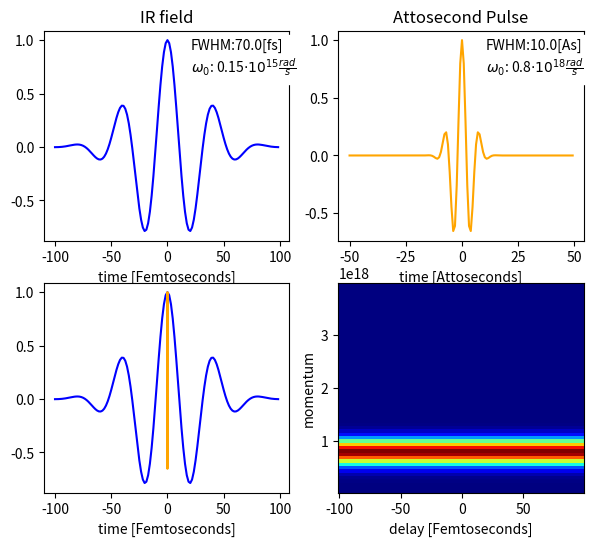
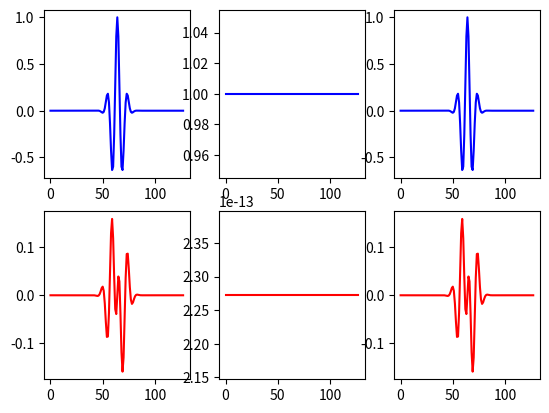
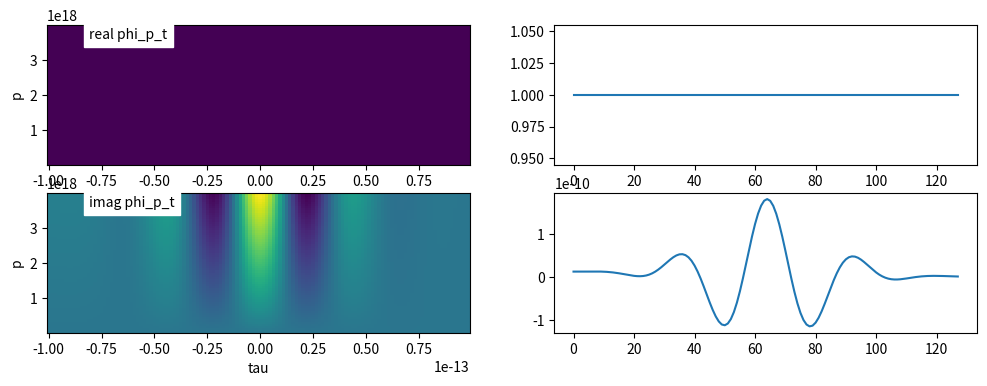
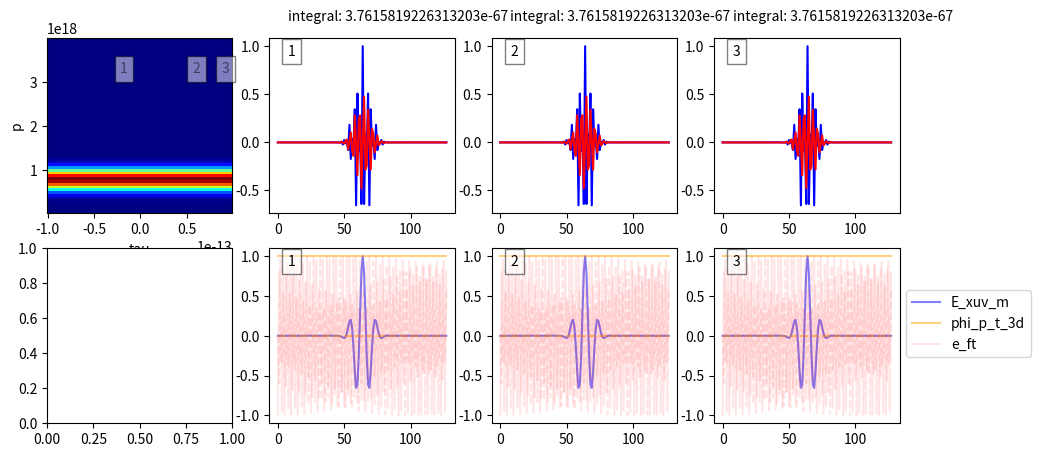

The matplotlib source for these figures, in order:
import numpy as np
import matplotlib.pyplot as plt


class Field():

    def __init__(self, N, w0, FWHM, tmax):

        self.fwhm = FWHM
        self.w0 = w0


        self.dt = (2*tmax) / N
        self.t = self.dt * np.arange(-N/2, N/2, 1)
        self.E_t = np.real(np.exp(1j * w0 * self.t) * np.exp(-2*np.log(4) * (self.t**2) / FWHM**2))

        self.df = 1 / (N * self.dt)
        self.F = self.df * np.arange(-N/2, N/2, 1)


def plot_t_cut(indexes, axis, products, number, product, axis_p, tau, p, S):
    #index[p, tau, time]

    axis[0][number].plot(np.real(product[indexes[0], indexes[1], :]), color='blue')
    axis[0][number].plot(np.imag(product[indexes[0], indexes[1], :]), color='red')

    # integrate and list number
    integral = np.abs(xuv.dt * np.sum(product[indexes[0], indexes[1], :]))**2
    axis[0][number].text(0.1, 1.1, 'integral: {}'.format(integral), transform=axis[0][number].transAxes)

    axis[1][number].plot(products['E_xuv_m'][indexes[0], indexes[1], :], color='blue', alpha=0.5, label='E_xuv_m')
    axis[1][number].plot(np.real(products['phi_p_t_3d'][indexes[0], indexes[1], :]), color='orange', alpha=0.5, label='phi_p_t_3d')
    axis[1][number].plot(np.imag(products['phi_p_t_3d'][indexes[0], indexes[1], :]), color='orange', linestyle='dashed', alpha=0.5)
    axis[1][number].plot(np.real(products['e_ft'][indexes[0], indexes[1], :]), color='red', alpha=0.1, label='e_ft')
    axis[1][number].plot(np.imag(products['e_ft'][indexes[0], indexes[1], :]), color='red', linestyle='dashed', alpha=0.1)
    if number == 3:
        axis[1][number].legend(bbox_to_anchor=(1, 0.8))

    # label the plots with corresponding numbers in the streaking trace and time axes traces
    for vertplot in [0, 1]:
        text = axis[vertplot][number].text(0.1, 0.9, number, transform=axis[vertplot][number].transAxes)
        text.set_bbox(dict(facecolor='white', alpha=0.5, edgecolor='black'))

    text = axis_p.text(tau[indexes[1]], p[indexes[0]], number, backgroundcolor='white', alpha=0.5)
    text.set_bbox(dict(facecolor='white', alpha=0.5, edgecolor='black'))
    S[indexes[0], indexes[1]] = 0


def attosecond_streak(xuv, ir, plot):

    mid_index = int(len(xuv.F)/2)

    tau = ir.t

    # p = (4 * np.pi * xuv.F[mid_index+1:])**0.5

    p = 2 * np.pi * xuv.F[mid_index+1:]

    tau_m, p_m, t_m = np.meshgrid(ir.t, p, xuv.t)

    E_xuv_m = np.ones_like(t_m) * xuv.E_t.reshape(1, 1, -1)

     # construct 2-d grid for delay and momentum from IR pulse
    p_m_2d, tau_m_2d= np.meshgrid(p, ir.t)
    E_ir_m = np.ones_like(tau_m_2d) * ir.E_t.reshape(-1, 1)

    # construct A integrals
    A_tau = -1*ir.dt*np.cumsum(E_ir_m, 0)
    A_tau_reverse_int = ir.dt * np.flip(np.cumsum(np.flip(A_tau, 0), 0), 0)
    A_tau_reverse_int_square = ir.dt * np.flip(np.cumsum(np.flip(A_tau**2, 0), 0), 0)

    # construct 3d exp(-i phi(p, t))
    phi_p_t = p_m_2d * A_tau_reverse_int + 0.5 * A_tau_reverse_int_square

    phi_p_t_exp = np.exp(-1j * phi_p_t)

    phi_p_t_3d = np.array([phi_p_t_exp]).swapaxes(0, 2) * np.ones_like(t_m)


    # construct exp(i (p^2/2 + I_p)t)
    # e_ft = np.exp(1j * ((p_m**2)/2) * t_m)
    e_ft = np.exp(1j * p_m * t_m)

    # product = E_xuv_m * phi_p_t_3d * e_ft
    product = E_xuv_m * e_ft

    fig, ax = plt.subplots(2, 3)

    ax[0][0].plot(np.real((E_xuv_m * e_ft)[0, 0, :]), color='blue')
    ax[0][1].plot(np.real(phi_p_t_3d[0, 0, :]), color='blue')
    ax[0][2].plot(np.real(product[0, 0, :]), color='blue')

    ax[1][0].plot(np.imag((E_xuv_m * e_ft)[0, 0, :]), color='red')
    ax[1][1].plot(np.imag(phi_p_t_3d[0, 0, :]), color='red')
    ax[1][2].plot(np.imag(product[0, 0, :]), color='red')

    integrated = xuv.dt * np.sum(product, 2)
    S = np.abs(integrated)**2

    if plot:
        fig, ax = plt.subplots(2, 2, figsize=(12, 4))

        print('imag average: ', np.average(np.imag(phi_p_t_exp)))
        print('real average: ', np.average(np.real(phi_p_t_exp)))

        ax[1][0].set_xlabel('tau')
        ax[1][0].set_ylabel('p')
        ax[1][0].text(0.1, 0.9, 'imag phi_p_t', transform=ax[1][0].transAxes, backgroundcolor='white')

        ax[0][1].plot(np.real(phi_p_t_exp[:, 50]))
        ax[1][1].plot(np.imag(phi_p_t_exp[:, 50]))
        # phi_p_t_exp[50, :] = 0


        ax[0][0].pcolormesh(ir.t, p, np.transpose(np.real(phi_p_t_exp)))
        ax[0][0].set_xlabel('tau')
        ax[0][0].set_ylabel('p')
        ax[0][0].text(0.1, 0.9, 'real phi_p_t', transform=ax[0][0].transAxes, backgroundcolor='white')
        ax[1][0].pcolormesh(ir.t, p, np.transpose(np.imag(phi_p_t_exp)))





        fig, ax = plt.subplots(2, 4, figsize=(11, 5))
        products = {'E_xuv_m': E_xuv_m, 'phi_p_t_3d': phi_p_t_3d,
                    'e_ft': e_ft}

        plot_t_cut(indexes=(50, 50), axis=ax, products=products, number=1, product=product, axis_p=ax[0][0],
                   tau=tau, p=p, S=S)

        plot_t_cut(indexes=(50, 100), axis=ax, products=products, number=2, product=product, axis_p=ax[0][0],
                   tau=tau, p=p, S=S)

        plot_t_cut(indexes=(50, 120), axis=ax, products=products, number=3, product=product, axis_p=ax[0][0],
                   tau=tau, p=p, S=S)

        ax[0][0].set_ylabel('p')
        ax[0][0].set_xlabel('tau')
        ax[0][0].pcolormesh(ir.t, p, S, cmap='jet')

    return ir.t, p, S






xuv = Field(N=128, w0=8e17, FWHM=10e-18, tmax=50e-18)
ir = Field(N=128, w0=1.5e14, FWHM=70e-15, tmax=100e-15)
ir.E_t = ir.E_t


fig, ax = plt.subplots(2, 2, figsize=(6, 6))
plt.subplots_adjust(left=0.07, right=0.97)
ax[0][0].plot(ir.t/1e-15, ir.E_t/np.max(ir.E_t), color='blue')
ax[0][0].set_xlabel('time [Femtoseconds]')
ax[0][0].set_title('IR field')
ax[0][0].text(0.6, 0.8, 'FWHM:'+ str(ir.fwhm/1e-15) +'[fs]\n$\omega_0$: '+ str(ir.w0/1e15) + r'$\cdot 10^{15} \frac{rad}{s}$',
              transform=ax[0][0].transAxes, backgroundcolor='white')

ax[0][1].plot(xuv.t/1e-18, xuv.E_t, color='orange')
ax[0][1].set_xlabel('time [Attoseconds]')
ax[0][1].set_title('Attosecond Pulse')
ax[0][1].text(0.6, 0.8, 'FWHM:'+ str(xuv.fwhm/1e-18) +'[As]\n$\omega_0$: '+ str(xuv.w0/1e18) + r'$\cdot 10^{18} \frac{rad}{s}$',
              transform=ax[0][1].transAxes, backgroundcolor='white')

ax[1][0].plot(ir.t/1e-15, ir.E_t/np.max(ir.E_t), color='blue')
ax[1][0].plot(xuv.t/1e-15, xuv.E_t, color='orange')
ax[1][0].set_xlabel('time [Femtoseconds]')

tau, p, S = attosecond_streak(xuv=xuv, ir=ir, plot=True)
ax[1][1].pcolormesh(tau/1e-15, p, S, cmap='jet')
ax[1][1].set_xlabel('delay [Femtoseconds]')
ax[1][1].set_ylabel('momentum')


plt.show()